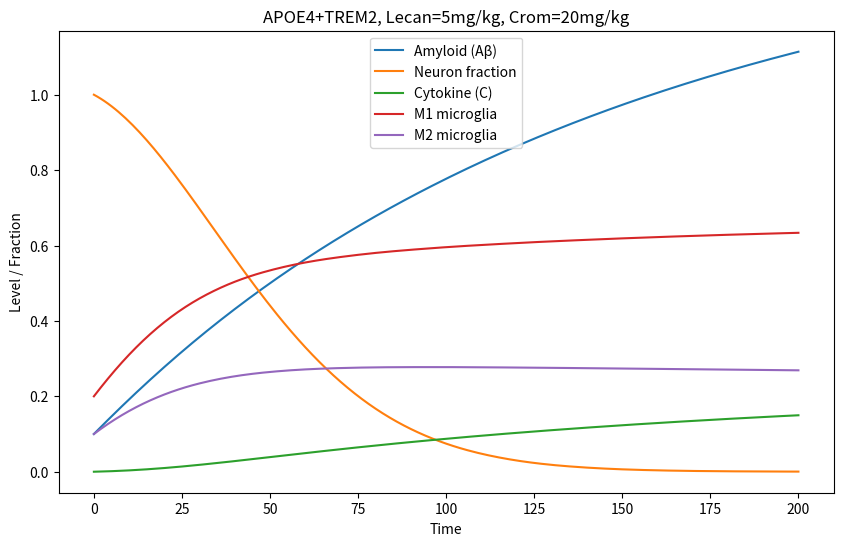
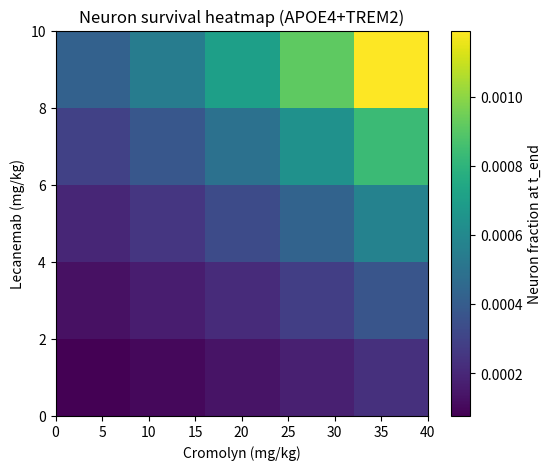

Write the Python code that produced these figures, in order.
import numpy as np
import matplotlib.pyplot as plt
from scipy.integrate import solve_ivp

# ------------------------------
# SYSTEM PARAMETERS (Literature-Informed)
# ------------------------------

# Amyloid (A)
P = 0.01  # production rate (estimate)
C_env_base = 0.005  # baseline clearance (literature-informed concept)
k_phago_base = 0.02  # microglial clearance efficiency (estimate, supported by Kim 2024)

# Cytokines (C)
alpha_base = 0.01  # inflammation production per M1 & Aβ (Combs 2001, Kim 2024)
beta = 0.05  # natural decay of cytokines (estimate)

# Microglia transitions
p0_to_M1_base = 0.02  # transition resting -> M1 (dependent on Aβ, Chen 2025)
p0_to_M2_base = 0.01  # transition resting -> M2 (dependent on Aβ, Chen 2025)
gamma1 = 0.01  # decay M1 -> resting
gamma2 = 0.01  # decay M2 -> resting

# Neurons
k_neuron = 0.05  # neuron death rate due to amyloid + cytokines (Combs 2001)

# ------------------------------
# GENOTYPE MODIFIERS (APOE4/TREM2 Literature-Informed)
# ------------------------------
genotype_modifiers = {
    "APOE3": {"amyloid_clearance": 1.0, "phag_eff": 1.0, "inflam": 1.0},
    "APOE4": {"amyloid_clearance": 0.6, "phag_eff": 1.0, "inflam": 1.3},  # 40% reduced clearance, 30% increased inflammation
    "TREM2": {"amyloid_clearance": 1.0, "phag_eff": 0.35, "inflam": 1.1},  # 65% reduced phagocytosis
    "APOE4+TREM2": {"amyloid_clearance": 0.6, "phag_eff": 0.35, "inflam": 1.5},  # multiplicative assumption
}

# ------------------------------
# DRUG EFFECT FUNCTIONS (Based on Literature)
# ------------------------------
def lecanemab_clearance(dose):
    """Increases Aβ clearance (Swanson 2020, Tucker 2014). Dose in mg/kg."""
    return 1 + 0.8 * dose / 10.0

def lecanemab_inflam(dose):
    """Small pro-inflammatory effect (ARIA-E risk, Swanson 2020)."""
    return 0.075 * dose / 10.0

def cromolyn_reduction(dose):
    """Reduces cytokine production (Wang 2020, Granucci 2019)."""
    return 0.5 * dose / 40.0

def cromolyn_M1_reduction(dose):
    """Reduces microglia transition to M1 (Zhang 2016)."""
    return 0.5 * dose / 40.0

# ------------------------------
# ODE SYSTEM
# ------------------------------
def ad_model(t, y, genotype, lecan_dose, crom_dose):
    A, N, M0, M1, M2, C = y
    
    # Apply genotype modifiers
    gm = genotype_modifiers[genotype]
    C_env = C_env_base * gm["amyloid_clearance"] * lecanemab_clearance(lecan_dose)
    phag_eff = k_phago_base * gm["phag_eff"] * lecanemab_clearance(lecan_dose)
    alpha = alpha_base * gm["inflam"] * (1 - cromolyn_reduction(crom_dose))
    
    # Microglia activation rates
    amy_factor = A  # Aβ-dependent increase
    p0_to_M1 = p0_to_M1_base * (1 + 3 * amy_factor) * (1 - cromolyn_M1_reduction(crom_dose)) * (1 + lecanemab_inflam(lecan_dose))
    p0_to_M2 = p0_to_M2_base * (1 + 1.5 * amy_factor)
    
    # ODEs
    dA = P - C_env * A - phag_eff * M2 * A
    dC = alpha * M1 * A - beta * C
    dM0 = -p0_to_M1 * M0 - p0_to_M2 * M0 + gamma1 * M1 + gamma2 * M2
    dM1 = p0_to_M1 * M0 - gamma1 * M1
    dM2 = p0_to_M2 * M0 - gamma2 * M2
    dN = -k_neuron * N * (A + C)
    
    return [dA, dN, dM0, dM1, dM2, dC]

# ------------------------------
# SIMULATION FUNCTION
# ------------------------------
def run_sim(genotype, lecan, crom, t_end=200):
    """Run ODE solver for specified genotype and drug doses."""
    y0 = [0.1, 1.0, 0.7, 0.2, 0.1, 0.0]  # initial conditions: A, N, M0, M1, M2, C
    sol = solve_ivp(ad_model, [0, t_end], y0, args=(genotype, lecan, crom),
                    t_eval=np.linspace(0, t_end, t_end+1))
    return sol

# ------------------------------
# PLOTTING FUNCTIONS
# ------------------------------
def plot_timecourse(sol, genotype, lecan, crom):
    plt.figure(figsize=(10,6))
    plt.plot(sol.t, sol.y[0], label="Amyloid (Aβ)")
    plt.plot(sol.t, sol.y[1], label="Neuron fraction")
    plt.plot(sol.t, sol.y[5], label="Cytokine (C)")
    plt.plot(sol.t, sol.y[3], label="M1 microglia")
    plt.plot(sol.t, sol.y[4], label="M2 microglia")
    plt.title(f"{genotype}, Lecan={lecan}mg/kg, Crom={crom}mg/kg")
    plt.xlabel("Time")
    plt.ylabel("Level / Fraction")
    plt.legend()
    plt.show()

# ------------------------------
# DRUG SYNERGY HEATMAP
# ------------------------------
def synergy_heatmap(genotype, lecan_doses, crom_doses):
    survival = np.zeros((len(lecan_doses), len(crom_doses)))
    for i, l in enumerate(lecan_doses):
        for j, c in enumerate(crom_doses):
            sol = run_sim(genotype, l, c)
            survival[i, j] = sol.y[1, -1]  # neuron fraction at final time
    plt.figure(figsize=(6,5))
    plt.imshow(survival, origin='lower', aspect='auto',
               extent=[min(crom_doses), max(crom_doses), min(lecan_doses), max(lecan_doses)],
               cmap="viridis")
    plt.colorbar(label="Neuron fraction at t_end")
    plt.xlabel("Cromolyn (mg/kg)")
    plt.ylabel("Lecanemab (mg/kg)")
    plt.title(f"Neuron survival heatmap ({genotype})")
    plt.show()

# ------------------------------
# RUN EXAMPLES
# ------------------------------
if __name__ == "__main__":
    genotype = "APOE4+TREM2"
    lecan_doses = [0, 2.5, 5, 7.5, 10]
    crom_doses = [0, 10, 20, 30, 40]
    
    # Single time-course simulation
    sol = run_sim(genotype, lecan=5, crom=20)
    plot_timecourse(sol, genotype, 5, 20)
    
    # Heatmap for synergy visualization
    synergy_heatmap(genotype, lecan_doses, crom_doses)